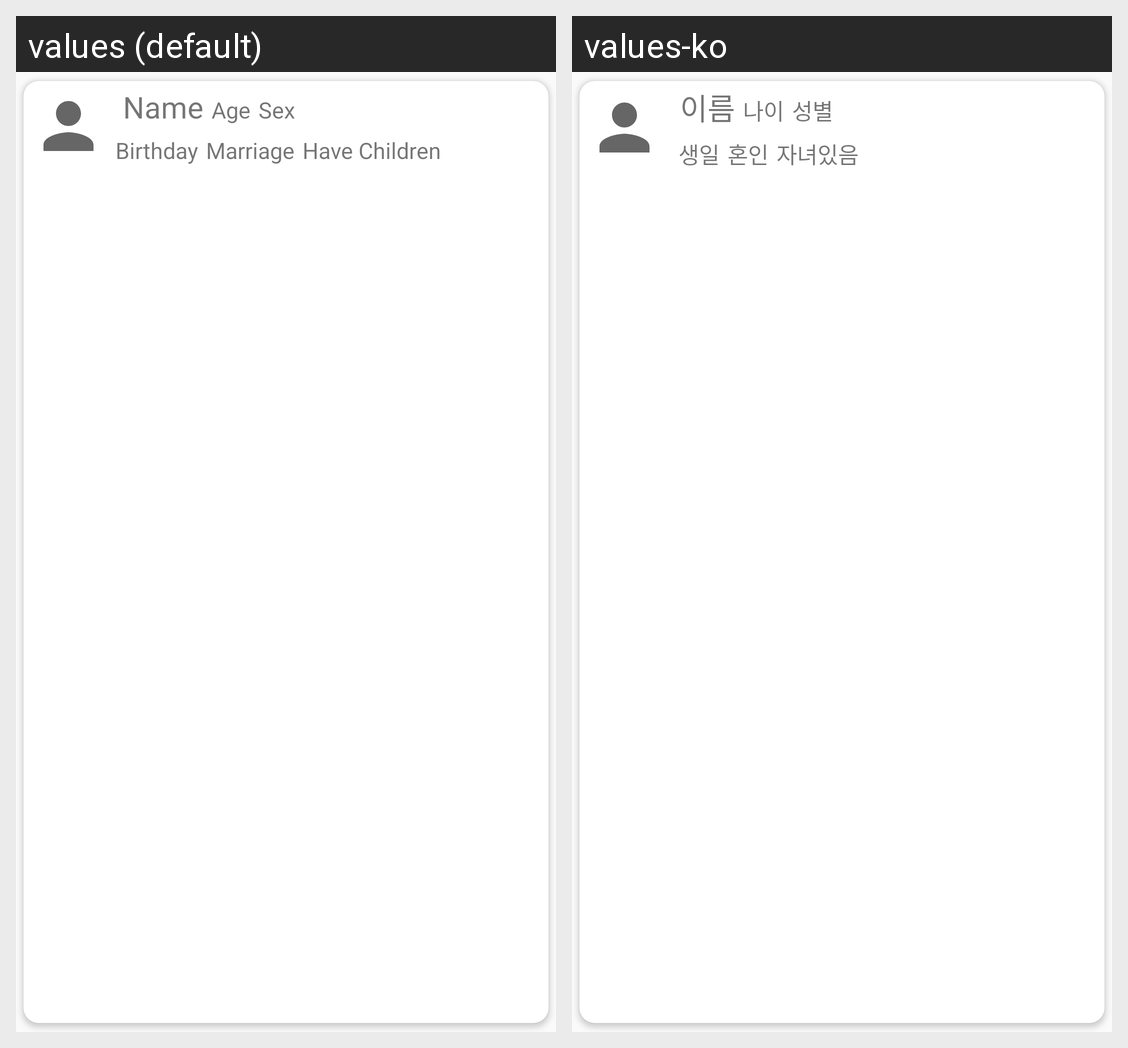

Locale-by-locale string values for the Android screen shown in this grid:
Android screen res/layout/recyclerview_personal_data.xml rendered under 2 locales, left to right: values (default), values-ko. Device: Nexus 5 (rendered at 1080×1920; each locale shown at half size, 540×960, under a caption strip naming it); theme AppTheme.
Strings drawn on this screen, with the default value and each locale's value (text and hints the layout hard-codes, and strings that could not be matched under every locale, appear in the picture but are not listed):

Name
  values: Name
  values-ko: 이름

Age
  values: Age
  values-ko: 나이

Sex
  values: Sex
  values-ko: 성별

Birthday
  values: Birthday
  values-ko: 생일

Marriage
  values: Marriage
  values-ko: 혼인

HaveChildren
  values: Have Children
  values-ko: 자녀있음
